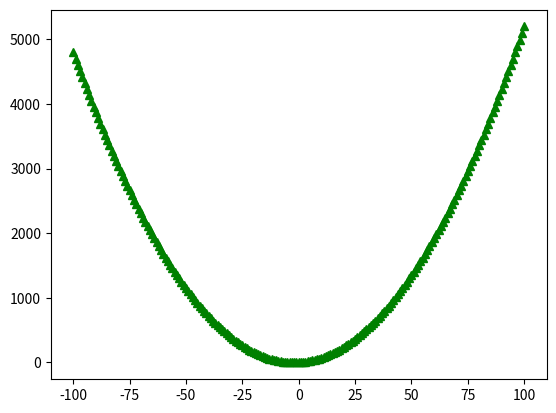

This chart was generated by the following Python code:
import numpy as np
import matplotlib.pyplot as plt

x=np.linspace(-100,100,201)
print(x)
y=0.5*x**2+2*x
plt.plot(x,y,'g^')
plt.show()
